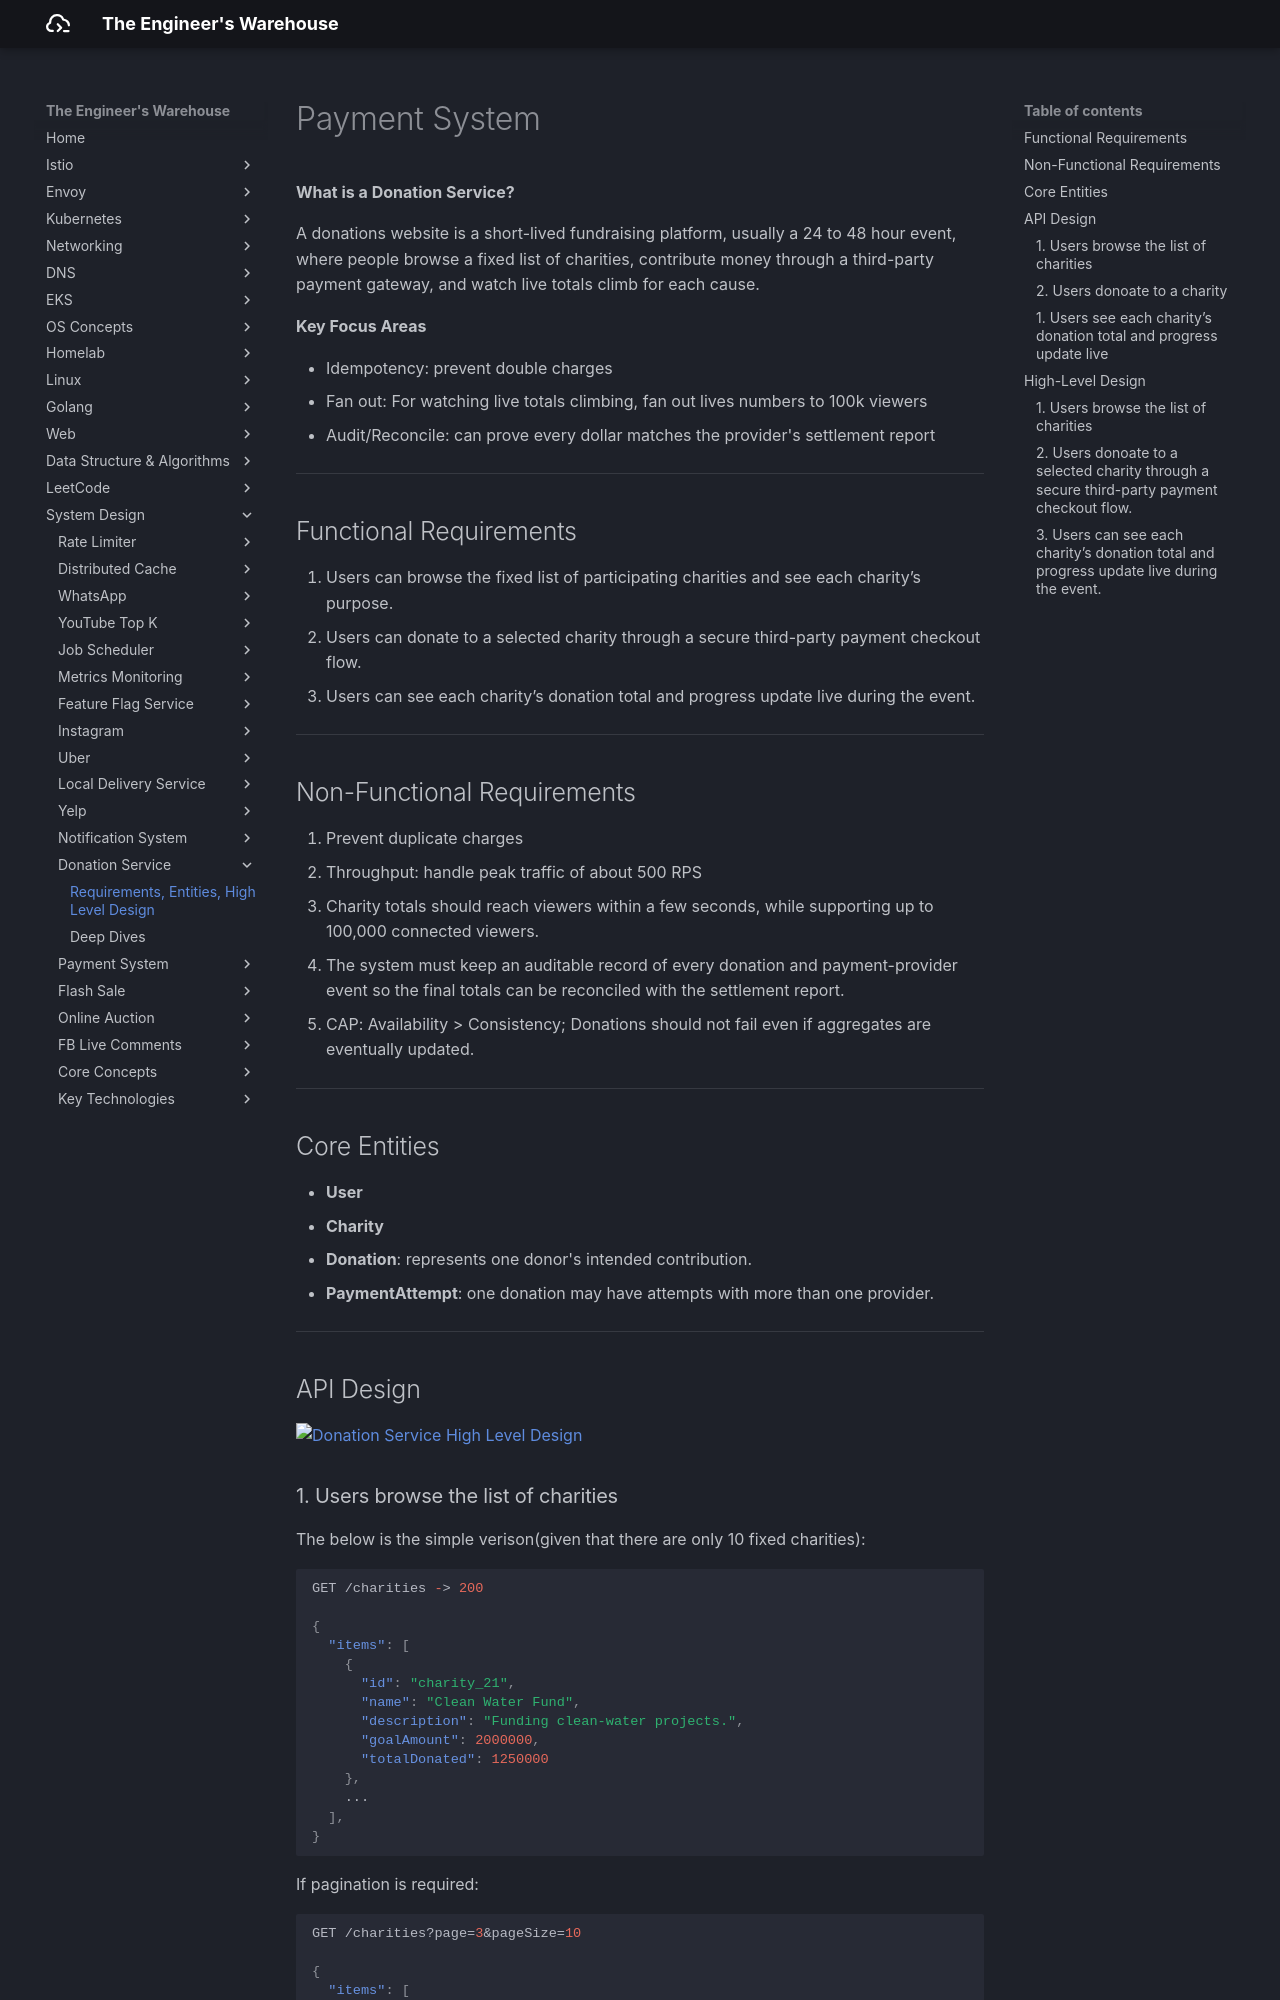

repository: seyoungnam/docs · page: system-design/donation-service/part-1/index.html · generator: mkdocs

# Payment System

**What is a Donation Service?**

A donations website is a short-lived fundraising platform, usually a 24 to 48 hour event, where people browse a fixed list of charities, contribute money through a third-party payment gateway, and watch live totals climb for each cause.

**Key Focus Areas**

- Idempotency: prevent double charges
- Fan out: For watching live totals climbing, fan out lives numbers to 100k viewers
- Audit/Reconcile: can prove every dollar matches the provider's settlement report

---

## Functional Requirements

1. Users can browse the fixed list of participating charities and see each charity’s purpose.
1. Users can donate to a selected charity through a secure third-party payment checkout flow.
1. Users can see each charity’s donation total and progress update live during the event.

---

## Non-Functional Requirements

1. Prevent duplicate charges
1. Throughput: handle peak traffic of about 500 RPS
1. Charity totals should reach viewers within a few seconds, while supporting up to 100,000 connected viewers.
1. The system must keep an auditable record of every donation and payment-provider event so the final totals can be reconciled with the settlement report.
1. CAP: Availability > Consistency; Donations should not fail even if aggregates are eventually updated.


---

## Core Entities

- **User**
- **Charity**
- **Donation**: represents one donor's intended contribution.
- **PaymentAttempt**: one donation may have attempts with more than one provider.

---

## API Design

![Donation Service High Level Design](../../assets/img/system-design/donation-service/hld.svg)
